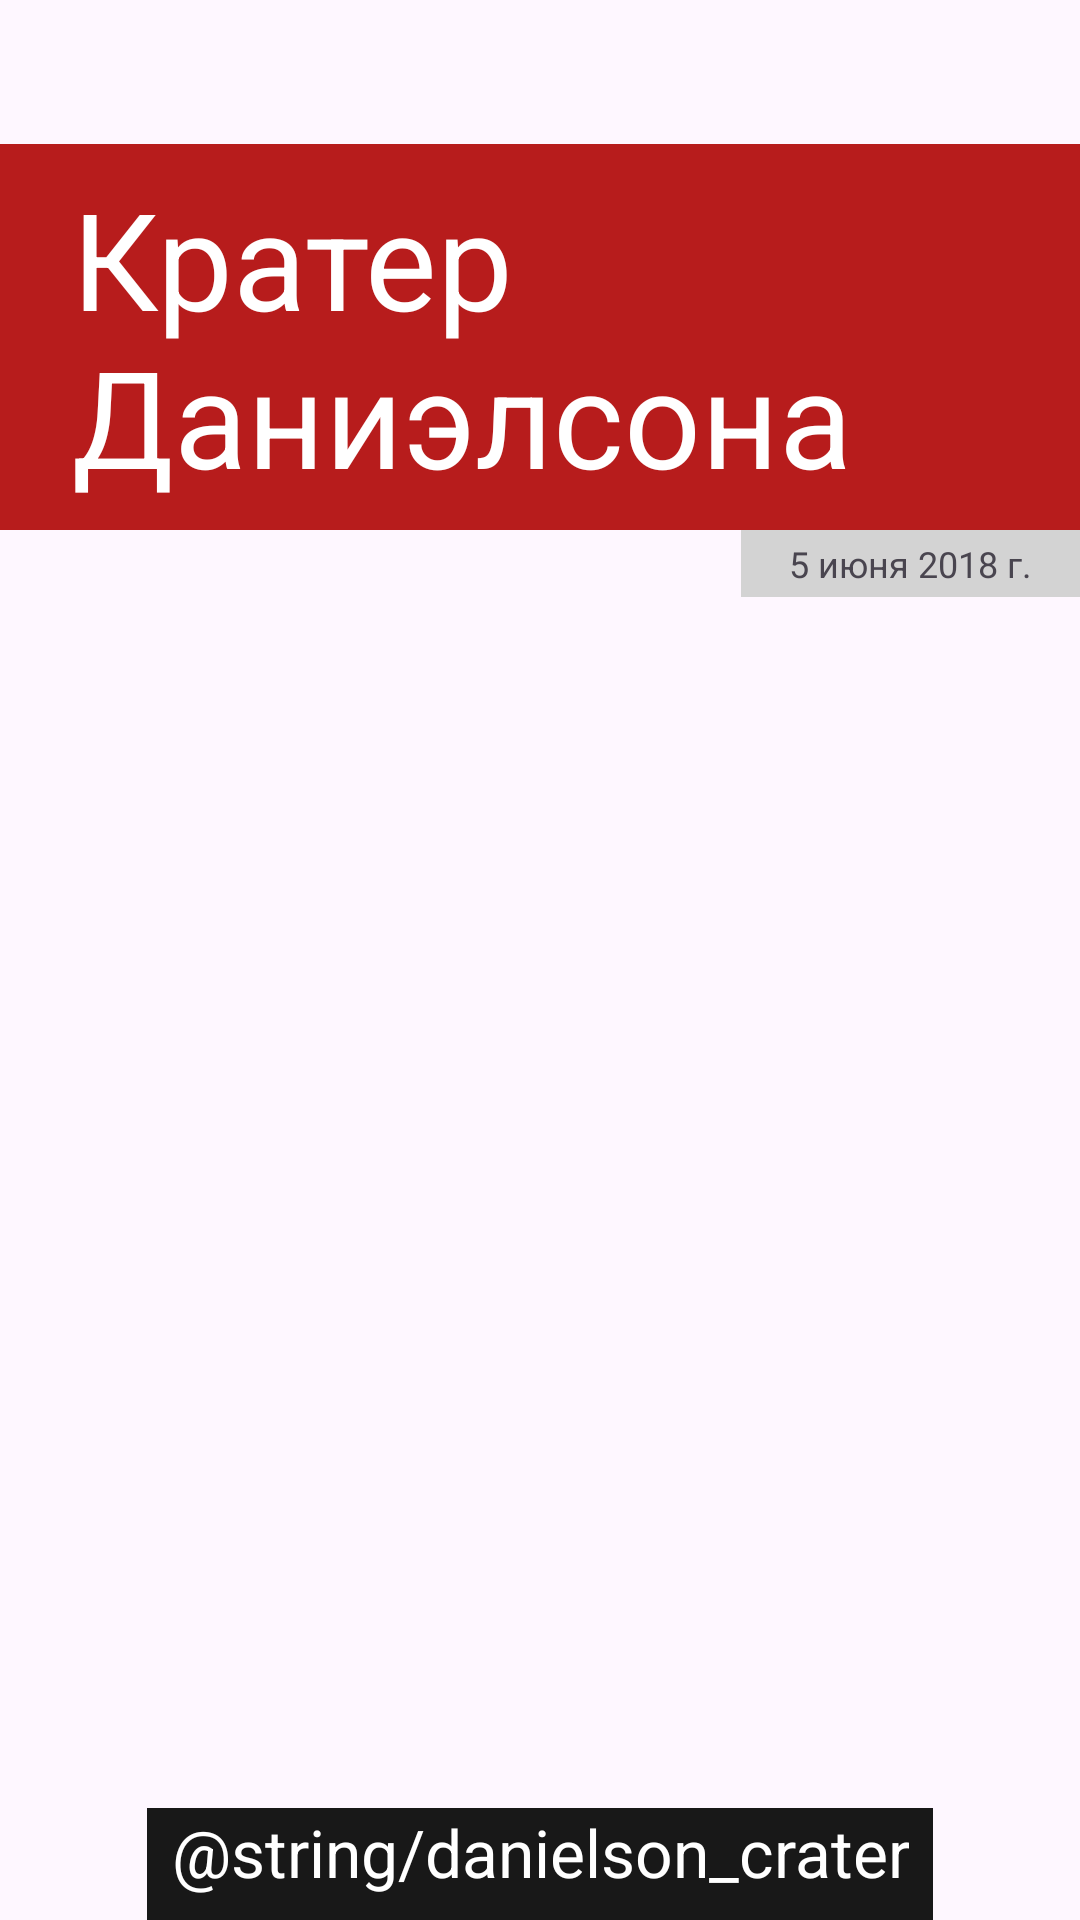

Produce the Android XML layout that renders to this screen, including the resource entries it uses.
<!-- AndroidManifest.xml: application theme Theme.Nasa_api -->
<!-- res/layout/activity_animation_end.xml -->
<?xml version="1.0" encoding="utf-8"?>
<androidx.constraintlayout.widget.ConstraintLayout
    xmlns:android="http://schemas.android.com/apk/res/android"
    xmlns:app="http://schemas.android.com/apk/res-auto"
    android:fitsSystemWindows="true"
    android:layout_width="match_parent"
    android:layout_height="match_parent"
    >
    <ImageView
        android:id="@+id/backgroundImage"
        android:layout_width="0dp"
        android:layout_height="0dp"
        android:scaleType="centerCrop"
        android:src="@drawable/mars_photo"
        app:layout_constraintBottom_toTopOf="@+id/description"
        app:layout_constraintLeft_toLeftOf="parent"
        app:layout_constraintRight_toRightOf="parent"
        app:layout_constraintTop_toTopOf="parent"
        />
    <TextView
        android:id="@+id/title"
        android:layout_width="wrap_content"
        android:layout_height="wrap_content"
        android:layout_marginTop="48dp"
        android:background="#B71C1C"
        android:paddingStart="24dp"
        android:paddingTop="8dp"
        android:paddingEnd="24dp"
        android:paddingBottom="8dp"
        android:text="Кратер Даниэлсона"
        android:textColor="#FFFF"
        android:textSize="45sp"
        app:layout_constraintLeft_toLeftOf="parent"
        app:layout_constraintRight_toRightOf="parent"
        app:layout_constraintTop_toTopOf="parent"
        />
    <TextView
        android:id="@+id/date"
        android:layout_width="wrap_content"
        android:layout_height="wrap_content"
        android:background="#d3d3d3"
        android:paddingStart="16dp"
        android:paddingTop="3dp"
        android:paddingEnd="16dp"
        android:paddingBottom="3dp"
        android:text="5 июня 2018 г."
        android:textSize="12sp"
        app:layout_constraintRight_toRightOf="@+id/title"
        app:layout_constraintTop_toBottomOf="@+id/title"
        />
    <TextView
        android:id="@+id/tap"
        android:layout_width="wrap_content"
        android:layout_height="wrap_content"
        android:layout_marginStart="8dp"
        android:layout_marginEnd="8dp"
        android:layout_marginBottom="8dp"
        android:text="Tap for info"
        android:textColor="#ffffff"
        android:textSize="15sp"
        app:layout_constraintBottom_toBottomOf="parent"
        app:layout_constraintEnd_toEndOf="parent"
        app:layout_constraintStart_toStartOf="parent"
        />
    <TextView
        android:id="@+id/description"
        android:layout_width="wrap_content"
        android:layout_height="wrap_content"
        android:background="#181818"
        android:gravity="center"
        android:paddingStart="8dp"
        android:paddingEnd="8dp"
        android:paddingBottom="8dp"
        android:text="@string/danielson_crater"
        android:textColor="#FFFF"
        android:textSize="22sp"
        app:layout_constraintBottom_toBottomOf="parent"
        app:layout_constraintLeft_toLeftOf="parent"
        app:layout_constraintRight_toRightOf="parent"
        />
</androidx.constraintlayout.widget.ConstraintLayout>
<!-- resources referenced by this layout -->
<resources>
  <style name="Theme.Nasa_api" parent="Base.Theme.Nasa_api" />
  <style name="Base.Theme.Nasa_api" parent="Theme.Material3.DayNight.NoActionBar">
          
          
      </style>
</resources>
